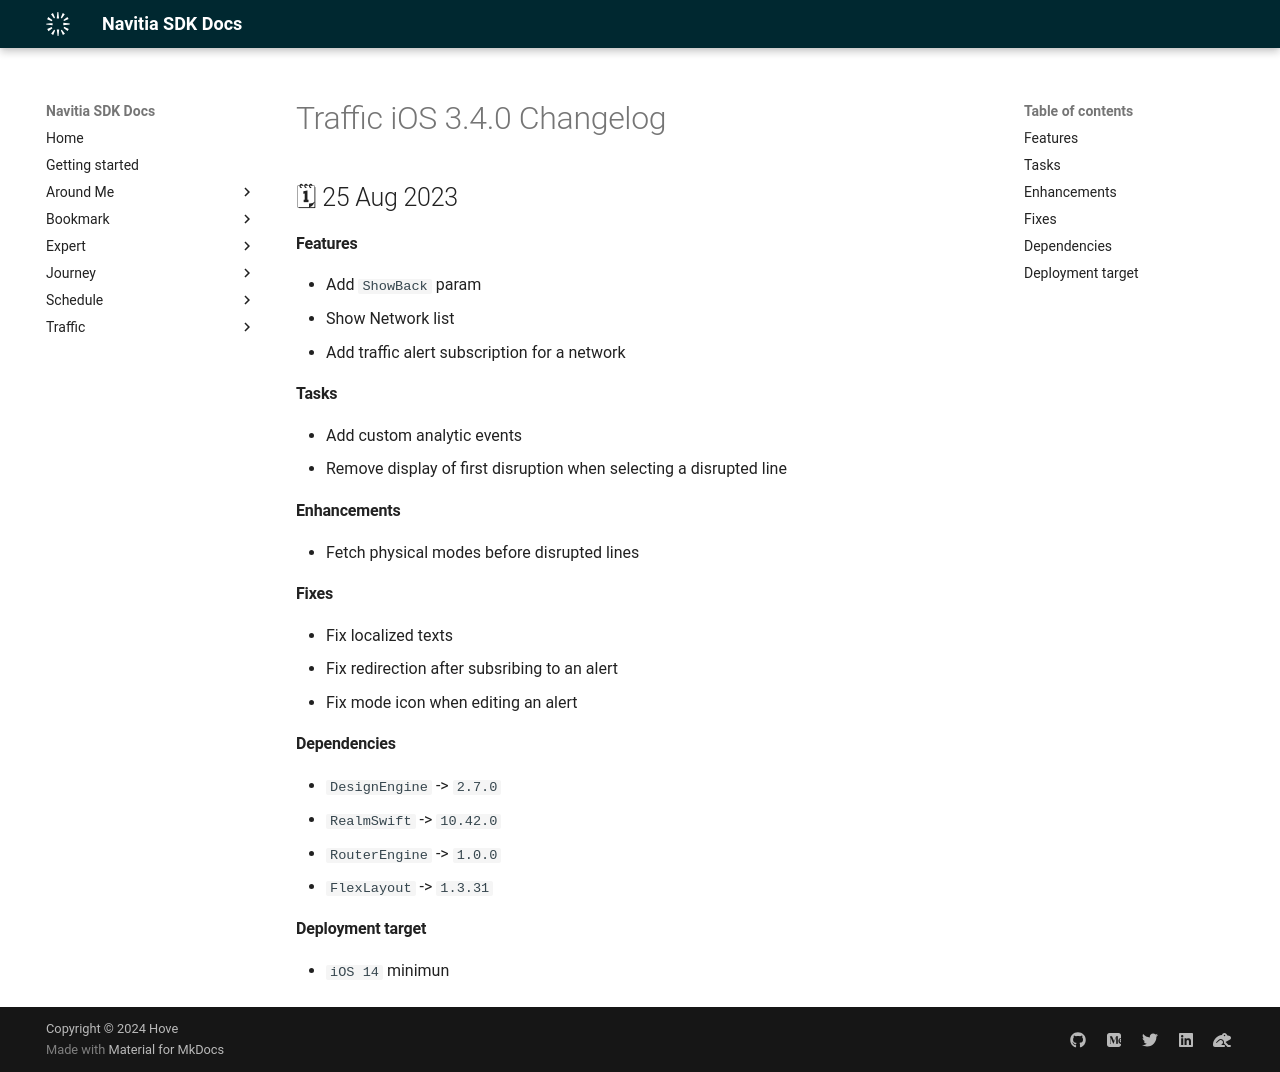

repository: hove-io/navitia_sdk_docs · page: traffic/ios/releases/3.4.0/index.html · generator: mkdocs

---
title: Traffic iOS 3.4.0 - Changelog - Navitia SDK Docs
---

# Traffic iOS 3.4.0 Changelog

<h2>🗓 25 Aug 2023</h2>

#### Features 
- Add `ShowBack` param
- Show Network list
- Add traffic alert subscription for a network

#### Tasks
- Add custom analytic events
- Remove display of first disruption when selecting a disrupted line

#### Enhancements
- Fetch physical modes before disrupted lines

#### Fixes 
- Fix localized texts
- Fix redirection after subsribing to an alert
- Fix mode icon when editing an alert

#### Dependencies
- `DesignEngine` -> `2.7.0`
- `RealmSwift` -> `10.42.0`
- `RouterEngine` -> `1.0.0`
- `FlexLayout` -> `1.3.31`

#### Deployment target
-  `iOS 14` minimun
